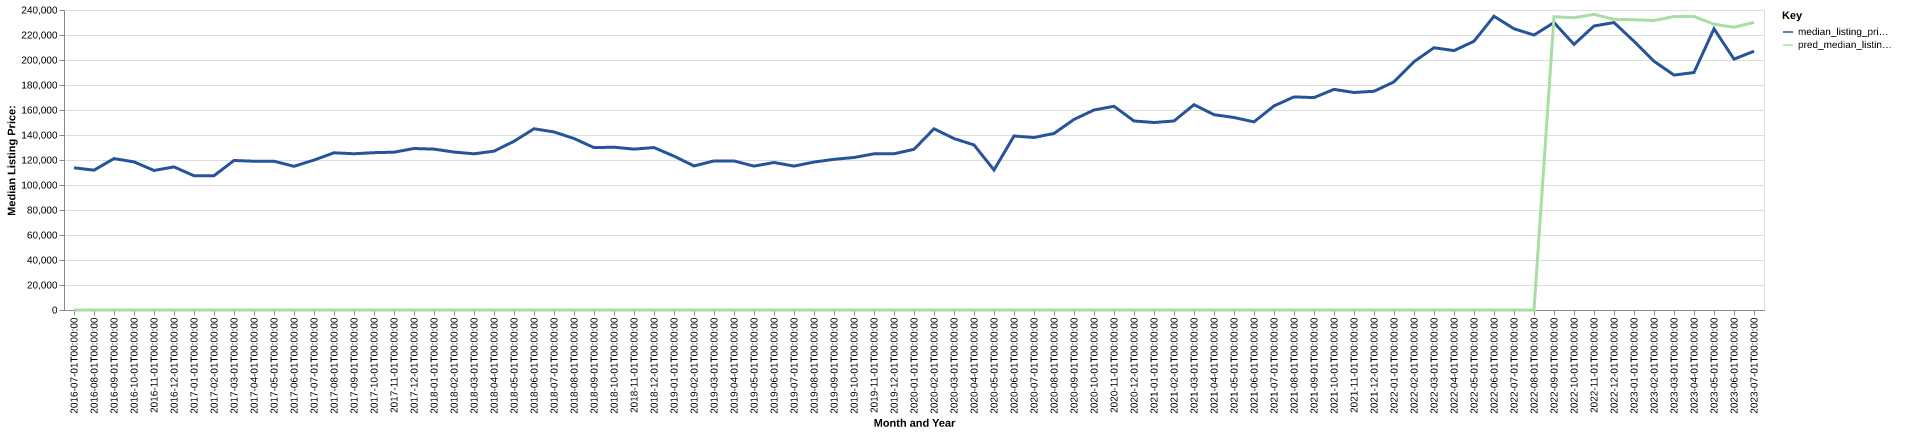

The table this chart was drawn from, first rows:
date, time_idx, median_listing_price, thirty_year_interest_rate_five, month, county_name, active_listing_count, median_days_on_market, pred_median_listing_price, month_year
2016-07-01, 0, 113750, 3.72, 7, hopewell city, va, 119.0, 66.0, 0, Jul-2016
2016-08-01, 1, 111875, 3.73, 8, hopewell city, va, 134.0, 68.0, 0, Aug-2016
2016-09-01, 2, 121125, 3.66, 9, hopewell city, va, 137.0, 63.0, 0, Sep-2016
2016-10-01, 3, 118500, 3.64, 10, hopewell city, va, 135.0, 65.0, 0, Oct-2016
2016-11-01, 4, 111625, 3.66, 11, hopewell city, va, 129.0, 69.0, 0, Nov-2016
2016-12-01, 5, 114475, 3.48, 12, hopewell city, va, 123.0, 87.0, 0, Dec-2016
2017-01-01, 6, 107413, 3.45, 1, hopewell city, va, 116.0, 80.0, 0, Jan-2017
2017-02-01, 7, 107450, 3.5, 2, hopewell city, va, 114.0, 78.0, 0, Feb-2017
2017-03-01, 8, 119613, 3.52, 3, hopewell city, va, 103.0, 73.0, 0, Mar-2017
2017-04-01, 9, 119000, 4.03, 4, hopewell city, va, 103.0, 62.0, 0, Apr-2017
2017-05-01, 10, 119038, 4.32, 5, hopewell city, va, 106.0, 61.0, 0, May-2017
2017-06-01, 11, 114950, 4.2, 6, hopewell city, va, 111.0, 69.0, 0, Jun-2017
2017-07-01, 12, 119950, 4.19, 7, hopewell city, va, 100.0, 80.0, 0, Jul-2017
2017-08-01, 13, 125750, 4.3, 8, hopewell city, va, 99.0, 86.0, 0, Aug-2017
2017-09-01, 14, 125000, 4.1, 9, hopewell city, va, 97.0, 67.0, 0, Sep-2017
2017-10-01, 15, 125875, 4.05, 10, hopewell city, va, 91.0, 62.0, 0, Oct-2017
2017-11-01, 16, 126250, 3.94, 11, hopewell city, va, 81.0, 74.0, 0, Nov-2017
2017-12-01, 17, 129200, 4.03, 12, hopewell city, va, 81.0, 73.0, 0, Dec-2017
2018-01-01, 18, 128700, 3.93, 1, hopewell city, va, 64.0, 62.0, 0, Jan-2018
2018-02-01, 19, 126350, 3.83, 2, hopewell city, va, 63.0, 65.0, 0, Feb-2018
2018-03-01, 20, 124950, 3.94, 3, hopewell city, va, 54.0, 43.0, 0, Mar-2018
2018-04-01, 21, 127075, 3.95, 4, hopewell city, va, 63.0, 49.0, 0, Apr-2018
2018-05-01, 22, 134973, 3.99, 5, hopewell city, va, 69.0, 43.0, 0, May-2018
2018-06-01, 23, 145000, 4.15, 6, hopewell city, va, 81.0, 37.0, 0, Jun-2018
2018-07-01, 24, 142450, 4.4, 7, hopewell city, va, 90.0, 46.0, 0, Jul-2018
2018-08-01, 25, 137200, 4.46, 8, hopewell city, va, 97.0, 57.0, 0, Aug-2018
2018-09-01, 26, 129900, 4.58, 9, hopewell city, va, 98.0, 60.0, 0, Sep-2018
2018-10-01, 27, 130250, 4.66, 10, hopewell city, va, 91.0, 61.0, 0, Oct-2018
2018-11-01, 28, 128700, 4.62, 11, hopewell city, va, 99.0, 54.0, 0, Nov-2018
2018-12-01, 29, 129950, 4.54, 12, hopewell city, va, 92.0, 58.0, 0, Dec-2018
2019-01-01, 30, 123100, 4.6, 1, hopewell city, va, 88.0, 61.0, 0, Jan-2019
2019-02-01, 31, 115250, 4.72, 2, hopewell city, va, 79.0, 74.0, 0, Feb-2019
2019-03-01, 32, 119236, 4.9, 3, hopewell city, va, 78.0, 66.0, 0, Mar-2019
2019-04-01, 33, 119236, 4.94, 4, hopewell city, va, 77.0, 47.0, 0, Apr-2019
2019-05-01, 34, 115113, 4.75, 5, hopewell city, va, 81.0, 49.0, 0, May-2019
2019-06-01, 35, 118000, 4.51, 6, hopewell city, va, 77.0, 58.0, 0, Jun-2019
2019-07-01, 36, 115125, 4.41, 7, hopewell city, va, 76.0, 62.0, 0, Jul-2019
2019-08-01, 37, 118359, 4.41, 8, hopewell city, va, 78.0, 59.0, 0, Aug-2019
2019-09-01, 38, 120548, 4.2, 9, hopewell city, va, 81.0, 54.0, 0, Sep-2019
2019-10-01, 39, 122007, 4.14, 10, hopewell city, va, 81.0, 51.0, 0, Oct-2019
2019-11-01, 40, 124950, 3.84, 11, hopewell city, va, 86.0, 48.0, 0, Nov-2019
2019-12-01, 41, 125000, 3.81, 12, hopewell city, va, 81.0, 68.0, 0, Dec-2019
2020-01-01, 42, 128536, 3.75, 1, hopewell city, va, 74.0, 80.0, 0, Jan-2020
2020-02-01, 43, 145000, 3.73, 2, hopewell city, va, 70.0, 58.0, 0, Feb-2020
2020-03-01, 44, 137170, 3.78, 3, hopewell city, va, 62.0, 39.0, 0, Mar-2020
2020-04-01, 45, 132027, 3.75, 4, hopewell city, va, 61.0, 51.0, 0, Apr-2020
2020-05-01, 46, 112000, 3.74, 5, hopewell city, va, 55.0, 65.0, 0, May-2020
2020-06-01, 47, 139213, 3.72, 6, hopewell city, va, 51.0, 56.0, 0, Jun-2020
2020-07-01, 48, 138000, 3.49, 7, hopewell city, va, 45.0, 56.0, 0, Jul-2020
2020-08-01, 49, 141250, 3.65, 8, hopewell city, va, 33.0, 79.0, 0, Aug-2020
2020-09-01, 50, 152463, 3.33, 9, hopewell city, va, 31.0, 68.0, 0, Sep-2020
2020-10-01, 51, 159990, 3.28, 10, hopewell city, va, 28.0, 49.0, 0, Oct-2020
2020-11-01, 52, 162988, 3.21, 11, hopewell city, va, 31.0, 39.0, 0, Nov-2020
2020-12-01, 53, 151225, 3.07, 12, hopewell city, va, 31.0, 47.0, 0, Dec-2020
2021-01-01, 54, 150000, 2.99, 1, hopewell city, va, 27.0, 47.0, 0, Jan-2021
2021-02-01, 55, 151200, 2.93, 2, hopewell city, va, 17.0, 50.0, 0, Feb-2021
2021-03-01, 56, 164225, 2.88, 3, hopewell city, va, 19.0, 43.0, 0, Mar-2021
2021-04-01, 57, 156238, 2.84, 4, hopewell city, va, 20.0, 25.0, 0, Apr-2021
2021-05-01, 58, 154000, 2.71, 5, hopewell city, va, 23.0, 31.0, 0, May-2021
2021-06-01, 59, 150498, 2.79, 6, hopewell city, va, 30.0, 38.0, 0, Jun-2021
... 25 more rows
